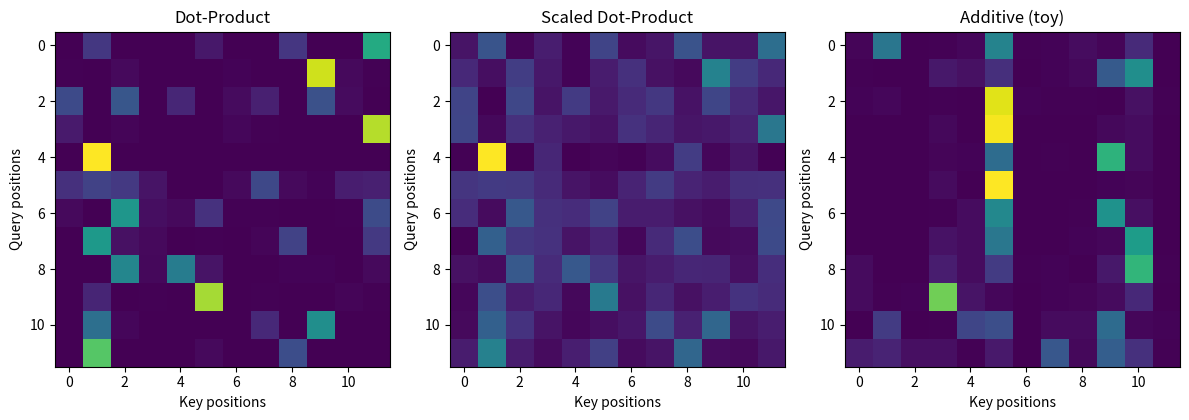

Reproduce this figure in Python. (Note: this script raises an exception after producing the figure.)
import numpy as np
import matplotlib.pyplot as plt


def softmax(x):
    x = x - np.max(x, axis=-1, keepdims=True)
    e = np.exp(x)
    return e / np.sum(e, axis=-1, keepdims=True)


def dot_product_attention(Q, K):
    return softmax(Q @ K.T)


def scaled_dot_product_attention(Q, K):
    d_k = Q.shape[1]
    return softmax((Q @ K.T) / np.sqrt(d_k))


def additive_attention(Q, K):
    # Simple additive-style scoring (toy, not trained)
    Wq = np.random.randn(Q.shape[1], Q.shape[1])
    Wk = np.random.randn(K.shape[1], K.shape[1])
    v = np.random.randn(Q.shape[1])

    scores = np.zeros((Q.shape[0], K.shape[0]))
    for i in range(Q.shape[0]):
        for j in range(K.shape[0]):
            scores[i, j] = np.dot(v, np.tanh(Q[i] @ Wq + K[j] @ Wk))
    return softmax(scores)


def main():
    np.random.seed(42)

    seq_len = 12
    d_k = 16

    Q = np.random.randn(seq_len, d_k)
    K = np.random.randn(seq_len, d_k)

    attn_dot = dot_product_attention(Q, K)
    attn_scaled = scaled_dot_product_attention(Q, K)
    attn_add = additive_attention(Q, K)

    fig, axes = plt.subplots(1, 3, figsize=(12, 4))

    axes[0].imshow(attn_dot)
    axes[0].set_title("Dot-Product")

    axes[1].imshow(attn_scaled)
    axes[1].set_title("Scaled Dot-Product")

    axes[2].imshow(attn_add)
    axes[2].set_title("Additive (toy)")

    for ax in axes:
        ax.set_xlabel("Key positions")
        ax.set_ylabel("Query positions")

    plt.tight_layout()
    plt.savefig("figures/attention_mechanisms_comparison.png", dpi=200)
    plt.close()

    print("Saved: figures/attention_mechanisms_comparison.png")


if __name__ == "__main__":
    main()
